Run: headless pygame with SDL's dummy video driver; simulated clock (each Clock.tick advances the game by its frame time, no real sleeping); random seed 0; keys injected as events and as key.get_pressed() state; no mouse input.
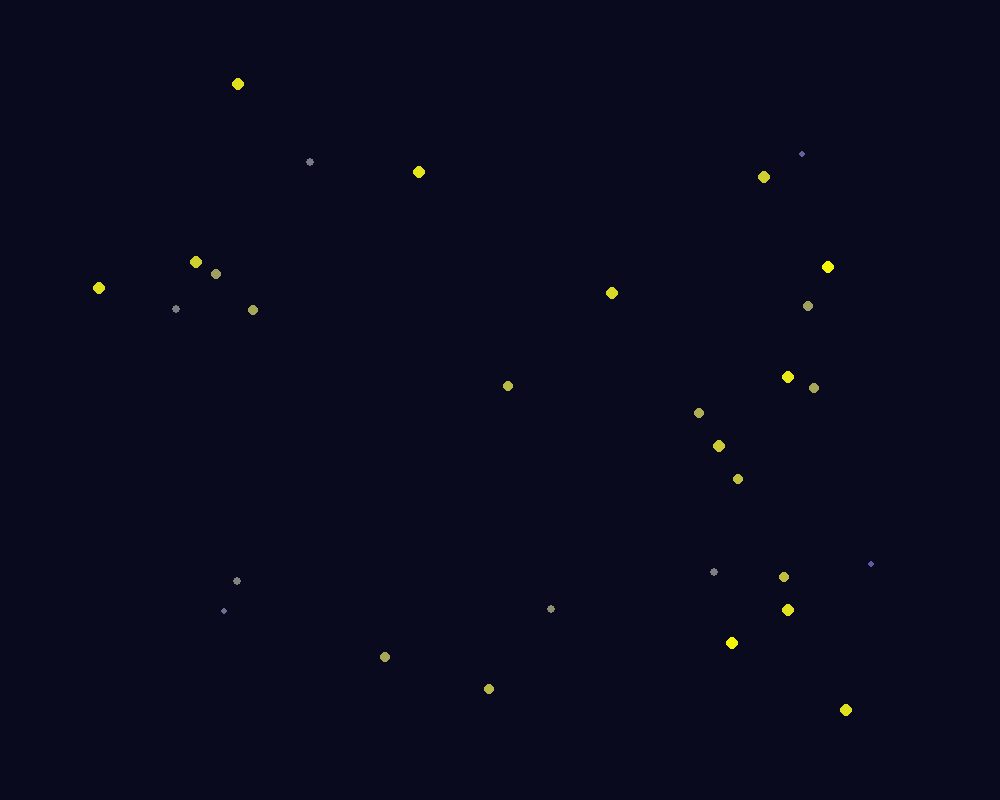
Frame 1 of 4 · flips 1–60 · no input
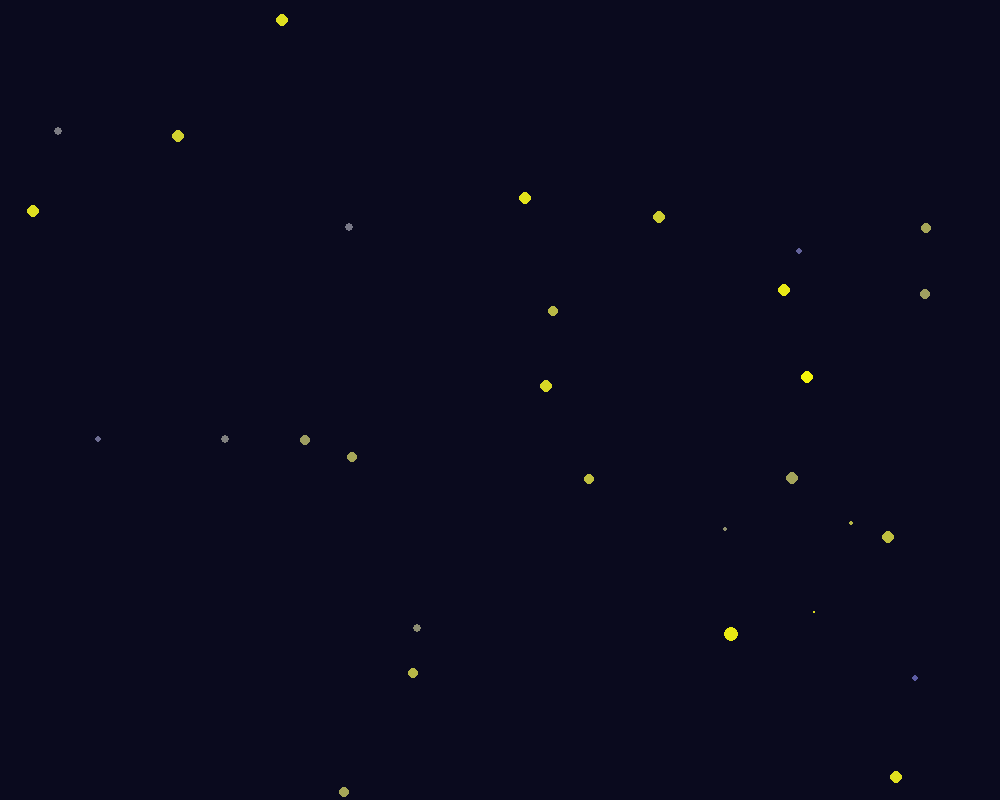
Frame 2 of 4 · flips 61–180 · tapped SPACE, RETURN · held RIGHT (→), D
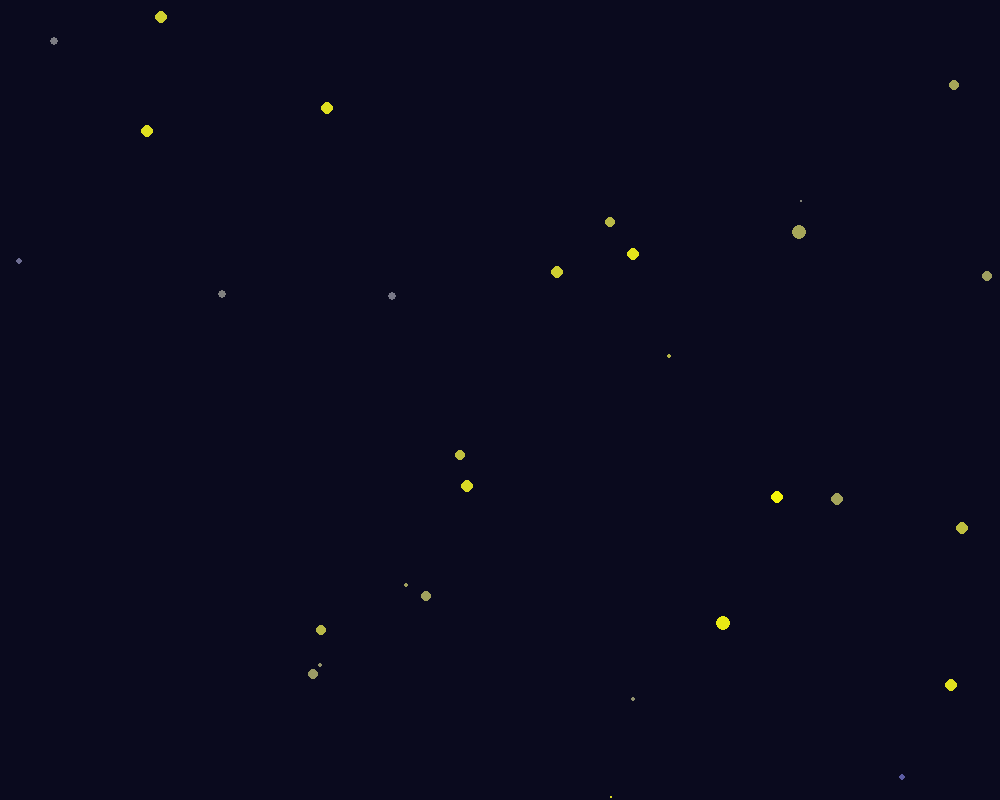
Frame 3 of 4 · flips 181–300 · held DOWN (↓), S
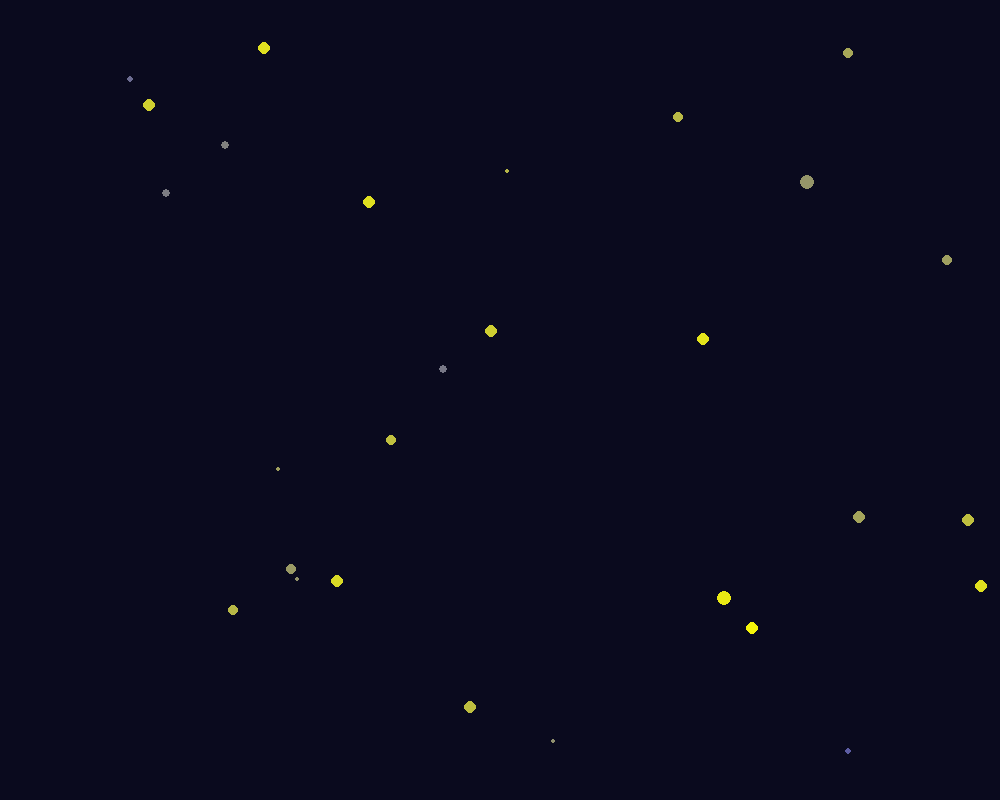
Frame 4 of 4 · flips 301–420 · held LEFT (←), A, UP (↑), W

The pygame program that drew these frames:

import pygame
import random
import math

# --- Beállítások ---
SCREEN_WIDTH = 1000
SCREEN_HEIGHT = 800
NUM_BODIES = 30  # Több test
G = 0.67  # Gravitációs állandó
TIME_STEP = 0.5  # Időlépés (dt)
BACKGROUND_COLOR = (10, 10, 30)
COLLISION_ELASTICITY = 0.9  # Rugalmassági együttható ütközéskor (0-1 között)

# 1 = teljesen rugalmas, 0 = teljesen rugalmatlan (összetapadnak)
# Jelenleg nem használjuk, mert egyesítjük őket, de hasznos lehet másfajta ütközésnél


# --- Test (Body) Osztály ---
class Body:

    def __init__(self, x, y, mass, color, radius):
        self.position = pygame.math.Vector2(x, y)
        self.velocity = pygame.math.Vector2(random.uniform(-3, 3),
                                            random.uniform(-3, 3))
        self.mass = mass
        self.color = color
        self.radius = radius
        self.alive = True  # Jelzi, hogy a test létezik-e még

    def draw(self, screen):
        if self.alive:
            pygame.draw.circle(screen, self.color,
                               (int(self.position.x), int(self.position.y)),
                               int(self.radius))

    def apply_force(self, force):
        if self.alive:
            acceleration = force / self.mass
            self.velocity += acceleration * TIME_STEP

    def update_position(self):
        if self.alive:
            self.position += self.velocity * TIME_STEP

            # Falra ütközés (egyszerű visszapattanás) - opcionális
            if self.position.x - self.radius < 0 or self.position.x + self.radius > SCREEN_WIDTH:
                self.velocity.x *= -1 * COLLISION_ELASTICITY
                self.position.x = max(
                    self.radius,
                    min(SCREEN_WIDTH - self.radius,
                        self.position.x))  # Pozíció korrekció
            if self.position.y - self.radius < 0 or self.position.y + self.radius > SCREEN_HEIGHT:
                self.velocity.y *= -1 * COLLISION_ELASTICITY
                self.position.y = max(
                    self.radius,
                    min(SCREEN_HEIGHT - self.radius,
                        self.position.y))  # Pozíció korrekció


# --- Fő Szimulációs Logika ---


def calculate_gravity(body1, body2):
    if not body1.alive or not body2.alive:
        return pygame.math.Vector2(0, 0)

    direction = body2.position - body1.position
    distance_sq = direction.length_squared()

    # Minimalis távolság, hogy elkerüljük az 0-val való osztást és a túl erős vonzást
    # Az ütközés detektálás miatt ezt még kisebbre vehetjük, vagy kikapcsolhatjuk,
    # de a nagyon közeli testeknél instabil lehet a szimuláció.
    # Jelenleg a rádiuszok összegének négyzetére korlátozzuk, hogy a túl közeli erők ne "robbanjanak" fel
    min_dist_sq = (body1.radius + body2.radius)**2
    if distance_sq < min_dist_sq:
        distance_sq = min_dist_sq

    force_magnitude = G * body1.mass * body2.mass / distance_sq

    force_vector = direction.normalize() * force_magnitude

    return force_vector


def check_collisions(_bodies):
    # Ütközések ellenőrzése és kezelése
    bodiesCount = len(_bodies)
    i=0
    while i<bodiesCount:
        if not _bodies[i].alive:
            i=i+1
            continue
        j=i+1    
        while j<bodiesCount:  # Csak egyszer ellenőrizzük a párokat
            if not _bodies[j].alive:
                j=j+1
                continue

            body1 = _bodies[i]
            body2 = _bodies[j]

            # Távolság kiszámítása a középpontok között
            distance = body1.position.distance_to(body2.position)

            # Ha a távolság kisebb, mint a sugarak összege, akkor ütközés van
            if distance < (body1.radius + body2.radius):
                # Ütközés kezelése: a kisebbik test beolvad a nagyobbikba
                if body1.mass >= body2.mass:
                    absorber = body1
                    absorbed = body2
                else:
                    absorber = body2
                    absorbed = body1

                if absorber.mass <= absorbed.mass * 4:
                    # ha a kissebbik test 4-szer kisebb mint a nagyobbik, akkor 4 darab kisebb testet hozunk létre
                    # a kisebbik testből, és a nagyobbik testhez adunk hozzá a kisebbik test tömegének 1/4-ét
                    # a kisebbik testeknek a sebessége a nagyobbik test sebességének -2-szerese lesz, és a kisebbik testek
                    # tömege a nagyobbik test tömegének 1/4-e lesz

                    # Lendület megmaradás: (m1*v1 + m2*v2) / (m1 + m2)
                    new_velocity = (absorber.velocity * absorber.mass +
                                    absorbed.velocity * absorbed.mass / 2) / (
                                        absorber.mass + absorbed.mass)

                    absorber.velocity = new_velocity
                    absorber.mass += absorbed.mass / 4
                    absorber.radius = int(
                        math.sqrt(absorber.mass
                                  ))  # Frissíti a sugarat az új tömeg alapján
                    absorber.color = (
                        (absorber.color[0] + absorbed.color[0]) // 2,
                        (absorber.color[1] + absorbed.color[1]) // 2,
                        (absorber.color[2] + absorbed.color[2]) // 2
                    )  # Átlagolja a színeket

                    absorbed.velocity = absorbed.velocity * -1
                    absorbed.mass = absorbed.mass / 4
                    absorbed.position.x = absorbed.position.x + absorbed.velocity.x*2
                    absorbed.position.y = absorbed.position.y + absorbed.velocity.y*2
                    absorbed.radius = int(
                        math.sqrt(absorbed.mass
                                  ))  # Frissíti a sugarat az új tömeg alapján
                    absorbed.color = (
                        (absorber.color[0] + absorbed.color[0]) // 2,
                        (absorber.color[1] + absorbed.color[1]) // 2,
                        (absorber.color[2] + absorbed.color[2]) // 2)

                    new_body = Body(absorbed.position.x, absorbed.position.y, absorbed.mass, absorbed.color, absorbed.radius)
                    new_body.mass = absorbed.mass / 4
                    new_body.radius = int(math.sqrt(new_body.mass))
                    new_body.velocity = absorbed.velocity.rotate(30)
                    new_body.position.x = new_body.position.x + new_body.velocity.x*2
                    new_body.position.y = new_body.position.y + new_body.velocity.y*2
                    color_val = 50 + int(new_body.mass * 4)
                    new_body.color = (color_val, color_val,
                                      255 - color_val)
                    new_body.alive = True
                    _bodies.append(new_body)

                    new_body = Body(absorbed.position.x, absorbed.position.y, absorbed.mass, absorbed.color, absorbed.radius)
                    new_body.mass = absorbed.mass / 4
                    new_body.radius = int(math.sqrt(new_body.mass))
                    new_body.velocity = absorbed.velocity.rotate(-30)
                    new_body.position.x = new_body.position.x + new_body.velocity.x*2
                    new_body.position.y = new_body.position.y + new_body.velocity.y*2
                    color_val = 50 + int(new_body.mass * 4)
                    new_body.color = (color_val, color_val,
                                      255 - color_val)
                    new_body.alive = True
                    _bodies.append(new_body)
                    
                    #bodiesCount = len(_bodies)
                else:
                    # Lendület megmaradás: (m1*v1 + m2*v2) / (m1 + m2)
                    new_velocity = (absorber.velocity * absorber.mass +
                                    absorbed.velocity * absorbed.mass) / (
                                        absorber.mass + absorbed.mass)

                    absorber.velocity = new_velocity
                    absorber.mass += absorbed.mass
                    absorber.radius = int(
                        math.sqrt(absorber.mass
                                  ))  # Frissíti a sugarat az új tömeg alapján
                    absorber.color = (
                        (absorber.color[0] + absorbed.color[0]) // 2,
                        (absorber.color[1] + absorbed.color[1]) // 2,
                        (absorber.color[2] + absorbed.color[2]) // 2
                    )  # Átlagolja a színeket

                    absorbed.alive = False  # A beolvadt testet "megjelöljük" halottnak
                    # Opcionálisan: beállíthatjuk a absorbed pozícióját valahova a képernyőn kívülre is
            j=j+1
        i=i+1

def main():
    pygame.init()
    screen = pygame.display.set_mode((SCREEN_WIDTH, SCREEN_HEIGHT))
    pygame.display.set_caption("2D Gravitációs Szimuláció (N-Body) Ütközéssel")
    clock = pygame.time.Clock()

    # --- Testek inicializálása ---
    bodies = []

    for i in range(NUM_BODIES):
        mass = random.uniform(10, 50)
        radius = int(math.sqrt(mass))

        x = random.randint(100, SCREEN_WIDTH - 100)
        y = random.randint(100, SCREEN_HEIGHT - 100)

        color_val = 50 + int(mass * 4)
        color = (color_val, color_val, 255 - color_val)

        bodies.append(Body(x, y, mass, color, radius))

    # --- Fő játékhurok ---
    running = True
    while running:
        for event in pygame.event.get():
            if event.type == pygame.QUIT:
                running = False

        # 1. Erők kiszámítása
        active_bodies = [body for body in bodies if body.alive]

        pygame.display.set_caption(str(len(active_bodies)))

        
        for i in range(len(active_bodies)):
            total_force = pygame.math.Vector2(0, 0)
            for j in range(len(active_bodies)):
                if i != j:
                    force = calculate_gravity(active_bodies[i],
                                              active_bodies[j])
                    total_force += force

            active_bodies[i].apply_force(total_force)

        # 2. Ütközések ellenőrzése és kezelése
        check_collisions(active_bodies)

        # 3. Pozíciók frissítése
        for body in active_bodies:
            body.update_position()

        # 4. Rajzolás
        screen.fill(BACKGROUND_COLOR)
        for body in active_bodies:
            body.draw(screen)

        pygame.display.flip()

        clock.tick(60)

    pygame.quit()


if __name__ == '__main__':
    main()
